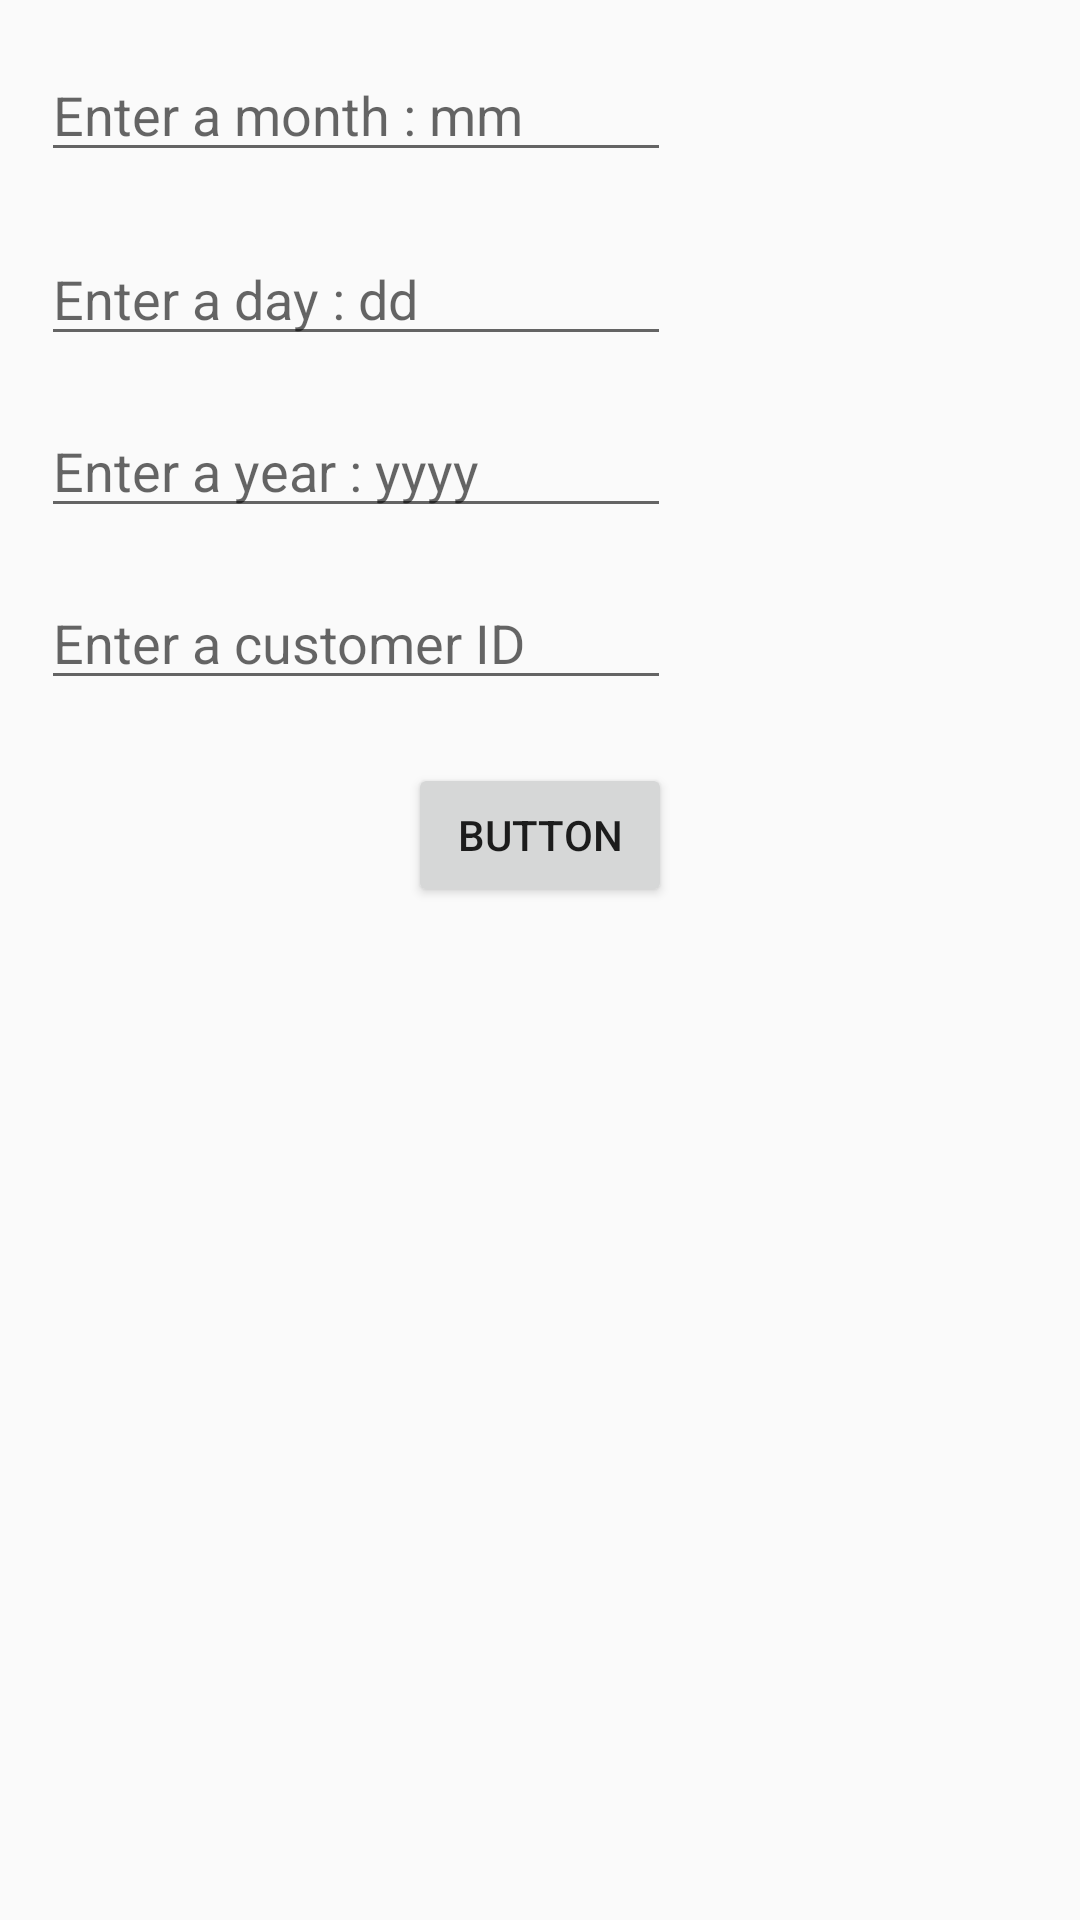

Layout XML and referenced resources for this Android screen:
<!-- AndroidManifest.xml: application theme AppTheme -->
<!-- res/layout/activity_add_appointment.xml -->
<?xml version="1.0" encoding="utf-8"?>
<android.support.constraint.ConstraintLayout xmlns:android="http://schemas.android.com/apk/res/android"
    xmlns:app="http://schemas.android.com/apk/res-auto"
    xmlns:tools="http://schemas.android.com/tools"
    android:layout_width="match_parent"
    android:layout_height="match_parent"
    tools:context=".AddAppointmentActivity">

    <EditText
        android:id="@+id/yy"
        android:layout_width="wrap_content"
        android:layout_height="wrap_content"
        android:layout_marginStart="8dp"
        android:layout_marginLeft="8dp"
        android:layout_marginTop="16dp"
        android:layout_marginEnd="8dp"
        android:layout_marginRight="8dp"
        android:ems="10"
        android:hint="Enter a year : yyyy"
        android:inputType="date"
        app:layout_constraintEnd_toEndOf="parent"
        app:layout_constraintHorizontal_bias="0.043"
        app:layout_constraintStart_toStartOf="parent"
        app:layout_constraintTop_toBottomOf="@+id/dd" />

    <EditText
        android:id="@+id/dd"
        android:layout_width="wrap_content"
        android:layout_height="wrap_content"
        android:layout_marginStart="8dp"
        android:layout_marginLeft="8dp"
        android:layout_marginTop="20dp"
        android:layout_marginEnd="8dp"
        android:layout_marginRight="8dp"
        android:ems="10"
        android:hint="Enter a day : dd"
        android:inputType="date"
        app:layout_constraintEnd_toEndOf="parent"
        app:layout_constraintHorizontal_bias="0.043"
        app:layout_constraintStart_toStartOf="parent"
        app:layout_constraintTop_toBottomOf="@+id/mm" />

    <EditText
        android:id="@+id/mm"
        android:layout_width="wrap_content"
        android:layout_height="wrap_content"
        android:layout_marginStart="8dp"
        android:layout_marginLeft="8dp"
        android:layout_marginTop="16dp"
        android:layout_marginEnd="8dp"
        android:layout_marginRight="8dp"
        android:ems="10"
        android:hint="Enter a month : mm"
        android:inputType="date"
        app:layout_constraintEnd_toEndOf="parent"
        app:layout_constraintHorizontal_bias="0.043"
        app:layout_constraintStart_toStartOf="parent"
        app:layout_constraintTop_toTopOf="parent" />

    <EditText
        android:id="@+id/editText5"
        android:layout_width="wrap_content"
        android:layout_height="wrap_content"
        android:layout_marginStart="8dp"
        android:layout_marginLeft="8dp"
        android:layout_marginTop="16dp"
        android:layout_marginEnd="8dp"
        android:layout_marginRight="8dp"
        android:ems="10"
        android:hint="Enter a customer ID"
        android:inputType="textPersonName"
        app:layout_constraintEnd_toEndOf="parent"
        app:layout_constraintHorizontal_bias="0.043"
        app:layout_constraintStart_toStartOf="parent"
        app:layout_constraintTop_toBottomOf="@+id/yy" />

    <Button
        android:id="@+id/crtapt"
        android:layout_width="wrap_content"
        android:layout_height="wrap_content"
        android:layout_marginStart="8dp"
        android:layout_marginLeft="8dp"
        android:layout_marginTop="8dp"
        android:layout_marginEnd="8dp"
        android:layout_marginRight="8dp"
        android:layout_marginBottom="8dp"
        android:text="Button"
        app:layout_constraintBottom_toBottomOf="parent"
        app:layout_constraintEnd_toEndOf="parent"
        app:layout_constraintStart_toStartOf="parent"
        app:layout_constraintTop_toBottomOf="@+id/editText5"
        app:layout_constraintVertical_bias="0.038"
        tools:text="create an appointment" />
</android.support.constraint.ConstraintLayout>
<!-- resources referenced by this layout -->
<resources>
  <style name="AppTheme" parent="Theme.AppCompat.Light.DarkActionBar">
          
          <item name="colorPrimary">@color/colorPrimary</item>
          <item name="colorPrimaryDark">@color/colorPrimaryDark</item>
          <item name="colorAccent">@color/colorAccent</item>
      </style>
  <!-- not gathered from this repository: default colours our renderer supplied (Android Studio template values) -->
  <color name="colorPrimary">#FF6200EE</color>
  <color name="colorPrimaryDark">#FF3700B3</color>
  <color name="colorAccent">#FF03DAC5</color>
</resources>
